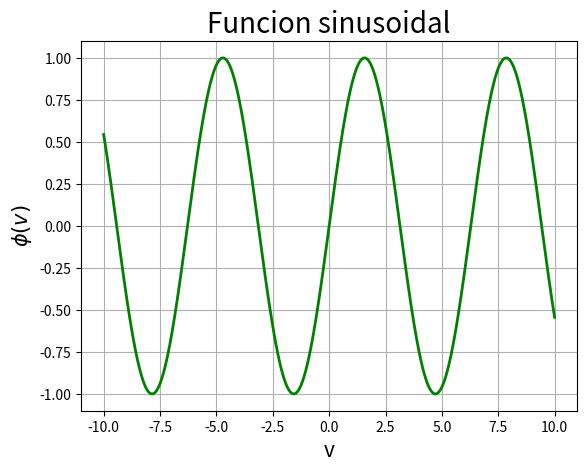

Generate this figure with matplotlib:
#!/bin/python3
# [redacted]

import numpy as np
import matplotlib.pyplot as plt

v = np.linspace(-10, 10, 1000) # Variable independiente

A = 1 # Parametro que determina la magnitud de la funcion
B = 1 # Parametro que determina la frecuencia de la funcion
C = 0 # Parametro que determina la fase de la funcion
phi = A*np.sin(B*v + C) # Funcion o variable dependiente

plt.figure(1)
plt.grid()

plt.plot(v, phi, 'g-', linewidth=2)

plt.title("Funcion sinusoidal", fontsize=20)
plt.xlabel('v', fontsize=15)
plt.ylabel('$\phi(v)$', fontsize=15)

plt.show()

